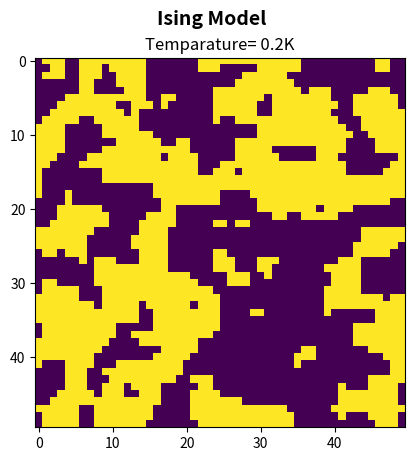

Python code for this plot:
import numpy as np
import matplotlib.pyplot as plt

#a n*n random square lattice:
n= 50
a= np.ones ([n,n])
for i in range (n):
	for j in range (n):
		x= np.random.rand()
		if x>0.5:
			a[i][j]= -1		
#print (a)

#hamiltonian of system
J=1                                     #normalization coef
B=0                                     #magnetic field 
mu=0.33                                 #
def H(a):				#first neighbor
	h=0
	hh=0
	for i in range (n):
		for j in range (n):
			h+= -J*a[i,j]*((a[(i+1)%n,j])+(a[(i-1)%n,j])+(a[i,(j-1)%n])+(a[i,(j+1)%n]))
			hh+= a[i,j]*B*mu
                
	return h + hh

#variation in energy
def dE(a,i,j):
	d=-2*J*a[i,j]*((a[(i+1)%n,j])+(a[(i-1)%n,j])+(a[i,(j-1)%n])+(a[i,(j+1)%n]))
	return d

#magetization:
def m(a):
	m= 0
	for i in range (n):
		for j in range (n):
			m+=a[i,j]
	return m
	
c=0                                             #counter of accepted rotatese
k= 1
T= 0.2					        #temprature
ham0= H(a)					#energy before rotation
for i in range (10000):
	p= int(n*(np.random.rand()))
	q= int(n*(np.random.rand()))
	(a[p][q])= (a[p][q])*(-1)
	#ham1= H(a)					#energy after rotation
	delta= dE(a,p,q)
	if delta >0.0:
		p1= np.random.rand()
		prob= np.exp(-delta/(k*T))		#probability of acceptation dependent with Temparature
		if p1>prob:
			a[p][q]= a[p][q]*(-1)
	else:
		c+=1
		ham0= ham0+delta
	#print (c,"	",i, "	",ham0)
plt.imshow(a,  interpolation="nearest")
plt.suptitle('Ising Model', fontsize=14, fontweight='bold')
plt.title(f'Temparature= {T}K')
plt.show()


